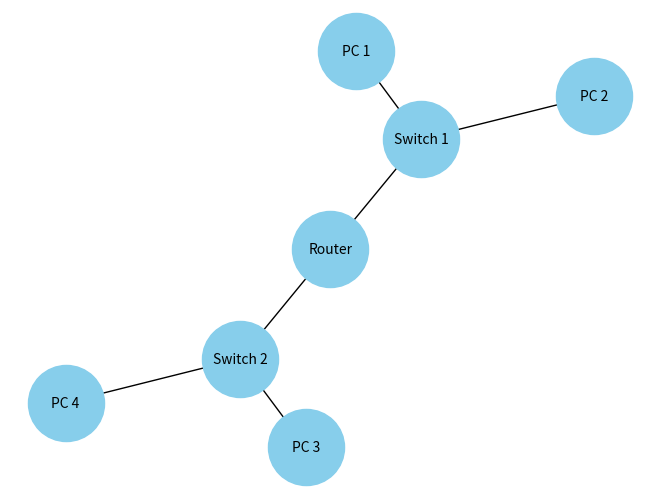

Recreate this plot in Python.
"""
Introducción a las Redes On-Premises y Corporativas Básicas

Simula la topología de una red y la comunicación entre dispositivos utilizando 
Python y librerías como networkx para modelar y visualizar las redes.
"""

import networkx as nx
import matplotlib.pyplot as plt

# Crear un grafo vacío
G = nx.Graph()

# Añadir nodos (dispositivos)
G.add_node("Router")
G.add_node("Switch 1")
G.add_node("Switch 2")
G.add_node("PC 1")
G.add_node("PC 2")
G.add_node("PC 3")
G.add_node("PC 4")

# Añadir enlaces (conexiones)
G.add_edges_from([("Router", "Switch 1"), ("Router", "Switch 2"), ("Switch 1", "PC 1"), ("Switch 1", "PC 2"),  ("Switch 2", "PC 3"), ("Switch 2", "PC 4")])

# Dibujar el grafo
nx.draw(G, with_labels=True, node_size=3000, node_color='skyblue', font_size=10, font_color='black')
plt.show()
